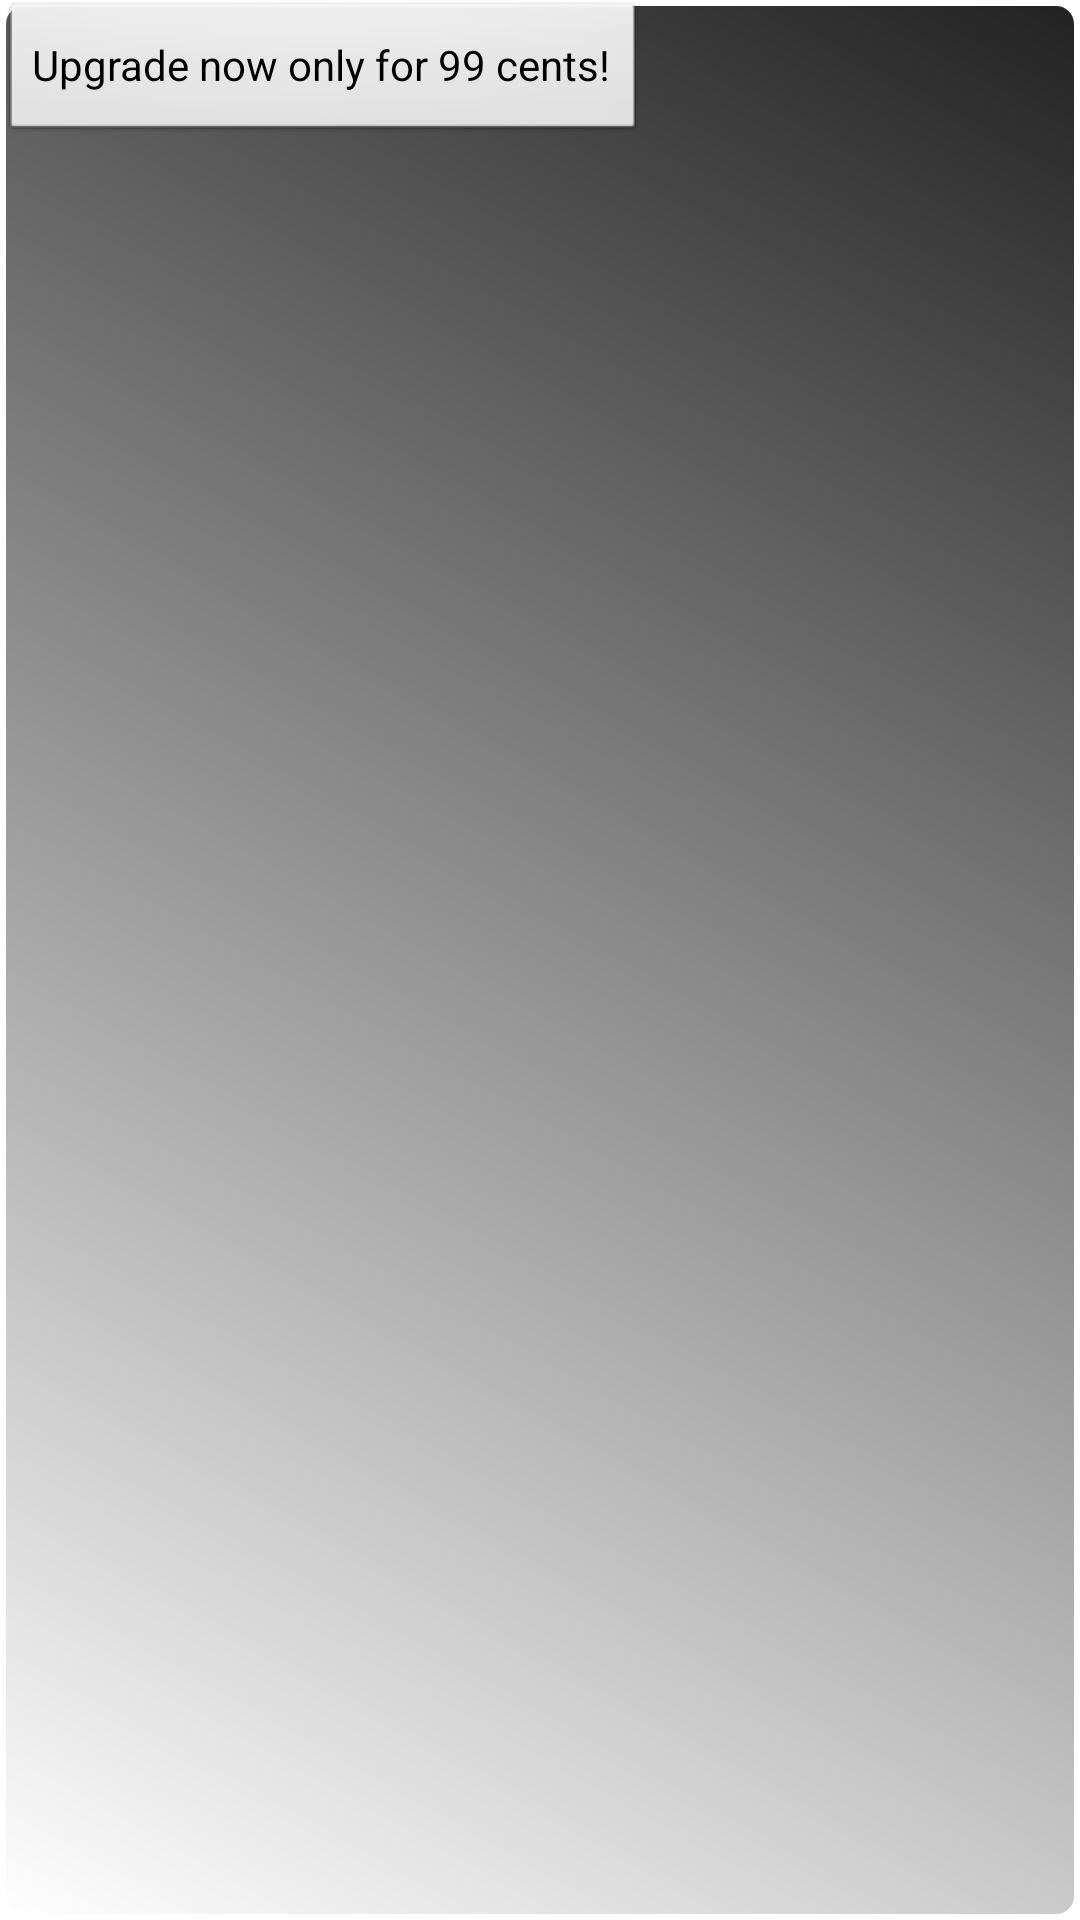

Layout XML and referenced resources for this Android screen:
<!-- AndroidManifest.xml: application theme AppTheme -->
<!-- res/layout/upgrade_widget_layout.xml -->
<?xml version="1.0" encoding="utf-8"?>
<RelativeLayout xmlns:android="http://schemas.android.com/apk/res/android"
    android:layout_width="match_parent"
    android:layout_height="match_parent"
    android:background="@drawable/mystyles" >

    <Button
        android:id="@+id/button1"
        android:layout_width="wrap_content"
        android:layout_height="wrap_content"
        android:layout_alignParentLeft="true"
        android:layout_alignParentTop="true"
        android:text="@string/wid_upgr_txt" />

</RelativeLayout>
<!-- resources referenced by this layout -->
<resources>
  <!-- drawable mystyles (drawable) -->
  <?xml version="1.0" encoding="utf-8"?>
  <shape xmlns:android="http://schemas.android.com/apk/res/android"
       android:shape="rectangle" >
       
      <stroke
          android:width="2dp"
          android:color="#FFFFFFFF" />
  
      <gradient
          android:angle="225"
          android:endColor="#00000000"
          android:startColor="#DD000000" />
  
      <corners
          android:bottomLeftRadius="7dp"
          android:bottomRightRadius="7dp"
          android:topLeftRadius="7dp"
          android:topRightRadius="7dp" />
      
  
  </shape>
  <string name="wid_upgr_txt">Upgrade now only for 99 cents!</string>
  <style name="AppTheme" parent="android:Theme.Light" />
</resources>
